Run: headless pygame with SDL's dummy video driver; simulated clock (each Clock.tick advances the game by its frame time, no real sleeping); random seed 0; keys injected as events and as key.get_pressed() state; no mouse input.
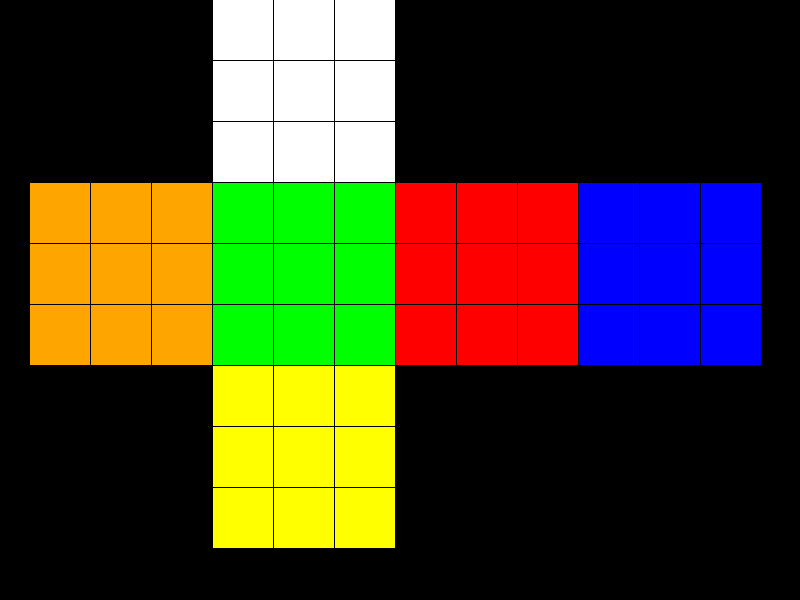
Frame 1 of 4 · flips 1–60 · no input
Frame 2 of 4 · flips 61–180 · tapped SPACE, RETURN · held RIGHT (→), D · screen unchanged from frame 1, image omitted
Frame 3 of 4 · flips 181–300 · held DOWN (↓), S · screen unchanged from frame 2, image omitted
Frame 4 of 4 · flips 301–420 · held LEFT (←), A, UP (↑), W · screen unchanged from frame 3, image omitted

The pygame program that drew these frames:

import pygame

#initializing pygame
pygame.init()
 
#initializing surface
surface = pygame.display.set_mode((800,600))

class minicube:
    def __init__(self, x, y, color):
        self.x = x
        self.y = y
        self.color = color

class face:
    def __init__(self, cubes):
        self.cubes = cubes

class cube:
    def __init__(self, faces):
        self.faces = faces
    
    def draw(self):
        #orange
        pygame.draw.rect(surface, self.faces[0].cubes[0].color, pygame.Rect(self.faces[0].cubes[0].x, self.faces[0].cubes[0].y, 60, 60))
        pygame.draw.rect(surface, self.faces[0].cubes[1].color, pygame.Rect(self.faces[0].cubes[1].x, self.faces[0].cubes[1].y, 60, 60))
        pygame.draw.rect(surface, self.faces[0].cubes[2].color, pygame.Rect(self.faces[0].cubes[2].x, self.faces[0].cubes[2].y, 60, 60))
        
        pygame.draw.rect(surface, self.faces[0].cubes[3].color, pygame.Rect(self.faces[0].cubes[3].x, self.faces[0].cubes[3].y, 60, 60))
        pygame.draw.rect(surface, self.faces[0].cubes[4].color, pygame.Rect(self.faces[0].cubes[4].x, self.faces[0].cubes[4].y, 60, 60))
        pygame.draw.rect(surface, self.faces[0].cubes[5].color, pygame.Rect(self.faces[0].cubes[5].x, self.faces[0].cubes[5].y, 60, 60))
        
        pygame.draw.rect(surface, self.faces[0].cubes[6].color, pygame.Rect(self.faces[0].cubes[6].x, self.faces[0].cubes[6].y, 60, 60))
        pygame.draw.rect(surface, self.faces[0].cubes[7].color, pygame.Rect(self.faces[0].cubes[7].x, self.faces[0].cubes[7].y, 60, 60))
        pygame.draw.rect(surface, self.faces[0].cubes[8].color, pygame.Rect(self.faces[0].cubes[8].x, self.faces[0].cubes[8].y, 60, 60))
        
        #green
        pygame.draw.rect(surface, self.faces[1].cubes[0].color, pygame.Rect(self.faces[1].cubes[0].x, self.faces[1].cubes[0].y, 60, 60))
        pygame.draw.rect(surface, self.faces[1].cubes[1].color, pygame.Rect(self.faces[1].cubes[1].x, self.faces[1].cubes[1].y, 60, 60))
        pygame.draw.rect(surface, self.faces[1].cubes[2].color, pygame.Rect(self.faces[1].cubes[2].x, self.faces[1].cubes[2].y, 60, 60))
        
        pygame.draw.rect(surface, self.faces[1].cubes[3].color, pygame.Rect(self.faces[1].cubes[3].x, self.faces[1].cubes[3].y, 60, 60))
        pygame.draw.rect(surface, self.faces[1].cubes[4].color, pygame.Rect(self.faces[1].cubes[4].x, self.faces[1].cubes[4].y, 60, 60))
        pygame.draw.rect(surface, self.faces[1].cubes[5].color, pygame.Rect(self.faces[1].cubes[5].x, self.faces[1].cubes[5].y, 60, 60))
        
        pygame.draw.rect(surface, self.faces[1].cubes[6].color, pygame.Rect(self.faces[1].cubes[6].x, self.faces[1].cubes[6].y, 60, 60))
        pygame.draw.rect(surface, self.faces[1].cubes[7].color, pygame.Rect(self.faces[1].cubes[7].x, self.faces[1].cubes[7].y, 60, 60))
        pygame.draw.rect(surface, self.faces[1].cubes[8].color, pygame.Rect(self.faces[1].cubes[8].x, self.faces[1].cubes[8].y, 60, 60))
        
        #red
        pygame.draw.rect(surface, self.faces[2].cubes[0].color, pygame.Rect(self.faces[2].cubes[0].x, self.faces[2].cubes[0].y, 60, 60))
        pygame.draw.rect(surface, self.faces[2].cubes[1].color, pygame.Rect(self.faces[2].cubes[1].x, self.faces[2].cubes[1].y, 60, 60))
        pygame.draw.rect(surface, self.faces[2].cubes[2].color, pygame.Rect(self.faces[2].cubes[2].x, self.faces[2].cubes[2].y, 60, 60))
        
        pygame.draw.rect(surface, self.faces[2].cubes[3].color, pygame.Rect(self.faces[2].cubes[3].x, self.faces[2].cubes[3].y, 60, 60))
        pygame.draw.rect(surface, self.faces[2].cubes[4].color, pygame.Rect(self.faces[2].cubes[4].x, self.faces[2].cubes[4].y, 60, 60))
        pygame.draw.rect(surface, self.faces[2].cubes[5].color, pygame.Rect(self.faces[2].cubes[5].x, self.faces[2].cubes[5].y, 60, 60))
        
        pygame.draw.rect(surface, self.faces[2].cubes[6].color, pygame.Rect(self.faces[2].cubes[6].x, self.faces[2].cubes[6].y, 60, 60))
        pygame.draw.rect(surface, self.faces[2].cubes[7].color, pygame.Rect(self.faces[2].cubes[7].x, self.faces[2].cubes[7].y, 60, 60))
        pygame.draw.rect(surface, self.faces[2].cubes[8].color, pygame.Rect(self.faces[2].cubes[8].x, self.faces[2].cubes[8].y, 60, 60))

        #blue
        pygame.draw.rect(surface, self.faces[3].cubes[0].color, pygame.Rect(self.faces[3].cubes[0].x, self.faces[3].cubes[0].y, 60, 60))
        pygame.draw.rect(surface, self.faces[3].cubes[1].color, pygame.Rect(self.faces[3].cubes[1].x, self.faces[3].cubes[1].y, 60, 60))
        pygame.draw.rect(surface, self.faces[3].cubes[2].color, pygame.Rect(self.faces[3].cubes[2].x, self.faces[3].cubes[2].y, 60, 60))
        
        pygame.draw.rect(surface, self.faces[3].cubes[3].color, pygame.Rect(self.faces[3].cubes[3].x, self.faces[3].cubes[3].y, 60, 60))
        pygame.draw.rect(surface, self.faces[3].cubes[4].color, pygame.Rect(self.faces[3].cubes[4].x, self.faces[3].cubes[4].y, 60, 60))
        pygame.draw.rect(surface, self.faces[3].cubes[5].color, pygame.Rect(self.faces[3].cubes[5].x, self.faces[3].cubes[5].y, 60, 60))
        
        pygame.draw.rect(surface, self.faces[3].cubes[6].color, pygame.Rect(self.faces[3].cubes[6].x, self.faces[3].cubes[6].y, 60, 60))
        pygame.draw.rect(surface, self.faces[3].cubes[7].color, pygame.Rect(self.faces[3].cubes[7].x, self.faces[3].cubes[7].y, 60, 60))
        pygame.draw.rect(surface, self.faces[3].cubes[8].color, pygame.Rect(self.faces[3].cubes[8].x, self.faces[3].cubes[8].y, 60, 60))
        
        #white
        pygame.draw.rect(surface, self.faces[4].cubes[0].color, pygame.Rect(self.faces[4].cubes[0].x, self.faces[4].cubes[0].y, 60, 60))
        pygame.draw.rect(surface, self.faces[4].cubes[1].color, pygame.Rect(self.faces[4].cubes[1].x, self.faces[4].cubes[1].y, 60, 60))
        pygame.draw.rect(surface, self.faces[4].cubes[2].color, pygame.Rect(self.faces[4].cubes[2].x, self.faces[4].cubes[2].y, 60, 60))
        
        pygame.draw.rect(surface, self.faces[4].cubes[3].color, pygame.Rect(self.faces[4].cubes[3].x, self.faces[4].cubes[3].y, 60, 60))
        pygame.draw.rect(surface, self.faces[4].cubes[4].color, pygame.Rect(self.faces[4].cubes[4].x, self.faces[4].cubes[4].y, 60, 60))
        pygame.draw.rect(surface, self.faces[4].cubes[5].color, pygame.Rect(self.faces[4].cubes[5].x, self.faces[4].cubes[5].y, 60, 60))

        pygame.draw.rect(surface, self.faces[4].cubes[6].color, pygame.Rect(self.faces[4].cubes[6].x, self.faces[4].cubes[6].y, 60, 60))
        pygame.draw.rect(surface, self.faces[4].cubes[7].color, pygame.Rect(self.faces[4].cubes[7].x, self.faces[4].cubes[7].y, 60, 60))
        pygame.draw.rect(surface, self.faces[4].cubes[8].color, pygame.Rect(self.faces[4].cubes[8].x, self.faces[4].cubes[8].y, 60, 60))
        
        #yellow
        pygame.draw.rect(surface, self.faces[5].cubes[0].color, pygame.Rect(self.faces[5].cubes[0].x, self.faces[5].cubes[0].y, 60, 60))
        pygame.draw.rect(surface, self.faces[5].cubes[1].color, pygame.Rect(self.faces[5].cubes[1].x, self.faces[5].cubes[1].y, 60, 60))
        pygame.draw.rect(surface, self.faces[5].cubes[2].color, pygame.Rect(self.faces[5].cubes[2].x, self.faces[5].cubes[2].y, 60, 60))
        
        pygame.draw.rect(surface, self.faces[5].cubes[3].color, pygame.Rect(self.faces[5].cubes[3].x, self.faces[5].cubes[3].y, 60, 60))
        pygame.draw.rect(surface, self.faces[5].cubes[4].color, pygame.Rect(self.faces[5].cubes[4].x, self.faces[5].cubes[4].y, 60, 60))
        pygame.draw.rect(surface, self.faces[5].cubes[5].color, pygame.Rect(self.faces[5].cubes[5].x, self.faces[5].cubes[5].y, 60, 60))
        
        pygame.draw.rect(surface, self.faces[5].cubes[6].color, pygame.Rect(self.faces[5].cubes[6].x, self.faces[5].cubes[6].y, 60, 60))
        pygame.draw.rect(surface, self.faces[5].cubes[7].color, pygame.Rect(self.faces[5].cubes[7].x, self.faces[5].cubes[7].y, 60, 60))
        pygame.draw.rect(surface, self.faces[5].cubes[8].color, pygame.Rect(self.faces[5].cubes[8].x, self.faces[5].cubes[8].y, 60, 60))
    
    def printCubeColour(self):
        for face in self.faces:
            for cube in face.cubes:
                print(cube.color)
                break
                
    def moveTC(self):
        orange = self.faces[0].cubes[0:3]
        green = self.faces[1].cubes[0:3]
        red = self.faces[2].cubes[0:3]
        blue = self.faces[3].cubes[0:3]
        for i in range(3):
            self.faces[2].cubes[i].x, green[i].x = green[i].x, self.faces[2].cubes[i].x
            self.faces[2].cubes[i].y, green[i].y = green[i].y, self.faces[2].cubes[i].y
        for i in range(3):
            self.faces[3].cubes[i].x, red[i].x = red[i].x, self.faces[3].cubes[i].x
            self.faces[3].cubes[i].y, red[i].y = red[i].y, self.faces[3].cubes[i].y
        for i in range(3):
            self.faces[0].cubes[i].x, blue[i].x = blue[i].x, self.faces[0].cubes[i].x
            self.faces[0].cubes[i].y, blue[i].y = blue[i].y, self.faces[0].cubes[i].y
        
    def moveTA(self):    
        orange = self.faces[0].cubes[0:3]
        green = self.faces[1].cubes[0:3]
        red = self.faces[2].cubes[0:3]
        blue = self.faces[3].cubes[0:3]
        
        for i in range(3):
            self.faces[2].cubes[i].x, blue[i].x = blue[i].x, self.faces[2].cubes[i].x
            self.faces[2].cubes[i].y, blue[i].y = blue[i].y, self.faces[2].cubes[i].y
        for i in range(3):
            self.faces[3].cubes[i].x, orange[i].x = orange[i].x, self.faces[3].cubes[i].x
            self.faces[3].cubes[i].y, orange[i].y = orange[i].y, self.faces[3].cubes[i].y
        for i in range(3):
            self.faces[0].cubes[i].x, green[i].x = green[i].x, self.faces[0].cubes[i].x
            self.faces[0].cubes[i].y, green[i].y = green[i].y, self.faces[0].cubes[i].y
        for i in range(3):
            self.faces[0].cubes[i].x, self.faces[2].cubes[i].x = self.faces[2].cubes[i].x, self.faces[0].cubes[i].x
            self.faces[0].cubes[i].y, self.faces[2].cubes[i].y = self.faces[2].cubes[i].y, self.faces[0].cubes[i].y
            self.faces[3].cubes[i].x, self.faces[1].cubes[i].x = self.faces[1].cubes[i].x, self.faces[3].cubes[i].x
            self.faces[3].cubes[i].y, self.faces[1].cubes[i].y = self.faces[1].cubes[i].y, self.faces[3].cubes[i].y

    def moveFC(self):
        yellow = self.faces[5].cubes[6::]
        green = self.faces[1].cubes[6::]
        white = self.faces[4].cubes[6::]
        blue = self.faces[3].cubes[6::]
        
        for i in range(3):
            self.faces[5].cubes[6 + i].x, blue[i].x = blue[i].x, self.faces[5].cubes[6 + i].x
            self.faces[5].cubes[6 + i].y, blue[i].y = blue[i].y, self.faces[5].cubes[6 + i].y
        for i in range(3):
            self.faces[1].cubes[6 + i].x, yellow[i].x = yellow[i].x, self.faces[1].cubes[6 + i].x
            self.faces[1].cubes[6 + i].y, yellow[i].y = yellow[i].y, self.faces[1].cubes[6 + i].y
        for i in range(3):
            self.faces[4].cubes[6 + i].x, green[i].x = green[i].x, self.faces[4].cubes[6 + i].x
            self.faces[4].cubes[6 + i].y, green[i].y = green[i].y, self.faces[4].cubes[6 + i].y
    
    def moveFA(self):
        yellow = self.faces[5].cubes[6::]
        green = self.faces[1].cubes[6::]
        white = self.faces[4].cubes[6::]
        blue = self.faces[3].cubes[6::]
        
        for i in range(3):
            self.faces[5].cubes[6 + i].x, blue[i].x = blue[i].x, self.faces[5].cubes[6 + i].x
            self.faces[5].cubes[6 + i].y, blue[i].y = blue[i].y, self.faces[5].cubes[6 + i].y
        for i in range(3):
            self.faces[1].cubes[6 + i].x, yellow[i].x = yellow[i].x, self.faces[1].cubes[6 + i].x
            self.faces[1].cubes[6 + i].y, yellow[i].y = yellow[i].y, self.faces[1].cubes[6 + i].y
        for i in range(3):
            self.faces[4].cubes[6 + i].x, green[i].x = green[i].x, self.faces[4].cubes[6 + i].x
            self.faces[4].cubes[6 + i].y, green[i].y = green[i].y, self.faces[4].cubes[6 + i].y
        for i in range(3):
            self.faces[4].cubes[6 + i].x, self.faces[5].cubes[6 + i].x = self.faces[5].cubes[6 + i].x, self.faces[4].cubes[6 + i].x
            self.faces[4].cubes[6 + i].y, self.faces[5].cubes[6 + i].y = self.faces[5].cubes[6 + i].y, self.faces[4].cubes[6 + i].y
            self.faces[3].cubes[6 + i].x, self.faces[1].cubes[6 + i].x = self.faces[1].cubes[6 + i].x, self.faces[3].cubes[6 + i].x
            self.faces[3].cubes[6 + i].y, self.faces[1].cubes[6 + i].y = self.faces[1].cubes[6 + i].y, self.faces[3].cubes[6 + i].y
    
    def moveBC(self):
        orange = self.faces[0].cubes[6::]
        green = self.faces[1].cubes[6::]
        red = self.faces[2].cubes[6::]
        blue = self.faces[3].cubes[6::]
        for i in range(3):
            self.faces[2].cubes[6 + i].x, green[i].x = green[i].x, self.faces[2].cubes[6 + i].x
            self.faces[2].cubes[6 + i].y, green[i].y = green[i].y, self.faces[2].cubes[6 + i].y
        for i in range(3):
            self.faces[3].cubes[6 + i].x, red[i].x = red[i].x, self.faces[3].cubes[6 + i].x
            self.faces[3].cubes[6 + i].y, red[i].y = red[i].y, self.faces[3].cubes[6 + i].y
        for i in range(3):
            self.faces[0].cubes[6 + i].x, blue[i].x = blue[i].x, self.faces[0].cubes[6 + i].x
            self.faces[0].cubes[6 + i].y, blue[i].y = blue[i].y, self.faces[0].cubes[6 + i].y
    
    def moveBA(self):    
        orange = self.faces[0].cubes[6::]
        green = self.faces[1].cubes[6::]
        red = self.faces[2].cubes[6::]
        blue = self.faces[3].cubes[6::]
        
        for i in range(3):
            self.faces[2].cubes[6 + i].x, blue[i].x = blue[i].x, self.faces[2].cubes[6 + i].x
            self.faces[2].cubes[6 + i].y, blue[i].y = blue[i].y, self.faces[2].cubes[6 + i].y
        for i in range(3):
            self.faces[3].cubes[6 + i].x, orange[i].x = orange[i].x, self.faces[3].cubes[6 + i].x
            self.faces[3].cubes[6 + i].y, orange[i].y = orange[i].y, self.faces[3].cubes[6 + i].y
        for i in range(3):
            self.faces[0].cubes[6 + i].x, green[i].x = green[i].x, self.faces[0].cubes[6 + i].x
            self.faces[0].cubes[6 + i].y, green[i].y = green[i].y, self.faces[0].cubes[6 + i].y
        for i in range(3):
            self.faces[0].cubes[6 + i].x, self.faces[2].cubes[6 + i].x = self.faces[2].cubes[6 + i].x, self.faces[0].cubes[6 + i].x
            self.faces[0].cubes[6 + i].y, self.faces[2].cubes[6 + i].y = self.faces[2].cubes[6 + i].y, self.faces[0].cubes[6 + i].y
            self.faces[3].cubes[6 + i].x, self.faces[1].cubes[6 + i].x = self.faces[1].cubes[6 + i].x, self.faces[3].cubes[6 + i].x
            self.faces[3].cubes[6 + i].y, self.faces[1].cubes[6 + i].y = self.faces[1].cubes[6 + i].y, self.faces[3].cubes[6 + i].y
   
    def moveAC(self):
        yellow = self.faces[5].cubes[0:3]
        green = self.faces[1].cubes[0:3]
        white = self.faces[4].cubes[0:3]
        blue = self.faces[3].cubes[0:3]
        
        for i in range(3):
            self.faces[5].cubes[i].x, blue[i].x = blue[i].x, self.faces[5].cubes[i].x
            self.faces[5].cubes[i].y, blue[i].y = blue[i].y, self.faces[5].cubes[i].y
        for i in range(3):
            self.faces[1].cubes[i].x, yellow[i].x = yellow[i].x, self.faces[1].cubes[i].x
            self.faces[1].cubes[i].y, yellow[i].y = yellow[i].y, self.faces[1].cubes[i].y
        for i in range(3):
            self.faces[4].cubes[i].x, green[i].x = green[i].x, self.faces[4].cubes[i].x
            self.faces[4].cubes[i].y, green[i].y = green[i].y, self.faces[4].cubes[i].y
    
    def moveAA(self):
        yellow = self.faces[5].cubes[0:3]
        green = self.faces[1].cubes[0:3]
        white = self.faces[4].cubes[0:3]
        blue = self.faces[3].cubes[0:3]
        
        for i in range(3):
            self.faces[5].cubes[i].x, blue[i].x = blue[i].x, self.faces[5].cubes[i].x
            self.faces[5].cubes[i].y, blue[i].y = blue[i].y, self.faces[5].cubes[i].y
        for i in range(3):
            self.faces[1].cubes[i].x, yellow[i].x = yellow[i].x, self.faces[1].cubes[i].x
            self.faces[1].cubes[i].y, yellow[i].y = yellow[i].y, self.faces[1].cubes[i].y
        for i in range(3):
            self.faces[4].cubes[i].x, green[i].x = green[i].x, self.faces[4].cubes[i].x
            self.faces[4].cubes[i].y, green[i].y = green[i].y, self.faces[4].cubes[i].y
        for i in range(3):
            self.faces[4].cubes[i].x, self.faces[5].cubes[i].x = self.faces[5].cubes[i].x, self.faces[4].cubes[i].x
            self.faces[4].cubes[i].y, self.faces[5].cubes[i].y = self.faces[5].cubes[i].y, self.faces[4].cubes[i].y
            self.faces[3].cubes[i].x, self.faces[1].cubes[i].x = self.faces[1].cubes[i].x, self.faces[3].cubes[i].x
            self.faces[3].cubes[i].y, self.faces[1].cubes[i].y = self.faces[1].cubes[i].y, self.faces[3].cubes[i].y
    
            
#initializing colors
red = (255, 0, 0)
green = (0, 255, 0)
blue = (0, 0, 255)
white = (255, 255, 255)
orange = (255, 165, 0)
yellow = (255, 255, 0)

#face Arrays
faces = []
rubiks = cube(faces)
orangeCubes = []
greenCubes = []
redCubes = []
blueCubes = []
whiteCubes = []
yellowCubes = []

#creation of Cubes

#orange
m1 = minicube(30, 183, orange)
m2 = minicube(91, 183, orange)
m3 = minicube(152, 183, orange)
    
m4 = minicube(30, 244, orange)
m5 = minicube(91, 244, orange)
m6 = minicube(152, 244, orange)


m7 = minicube(30, 305, orange)
m8 = minicube(91, 305, orange)
m9 = minicube(152, 305, orange)

orangeCubes.append(m1)
orangeCubes.append(m2)
orangeCubes.append(m3)
orangeCubes.append(m4)
orangeCubes.append(m5)
orangeCubes.append(m6)
orangeCubes.append(m7)
orangeCubes.append(m8)
orangeCubes.append(m9)

orangeFace = face(orangeCubes)
faces.append(orangeFace)

#green
m10 = minicube(213, 183, green)
m11 = minicube(274, 183, green)
m12 = minicube(335, 183, green)

m13 = minicube(213, 244, green)
m14 = minicube(274, 244, green)
m15 = minicube(335, 244, green)

m16 = minicube(213, 305, green)
m17 = minicube(274, 305, green)
m18 = minicube(335, 305, green)

greenCubes.append(m10)
greenCubes.append(m11)
greenCubes.append(m12)
greenCubes.append(m13)
greenCubes.append(m14)
greenCubes.append(m15)
greenCubes.append(m16)
greenCubes.append(m17)
greenCubes.append(m18)

greenFace = face(greenCubes)
faces.append(greenFace)

#red
m19 = minicube(396, 183, red)
m20 = minicube(457, 183, red)
m21 = minicube(518, 183, red)

m22 = minicube(396, 244, red)
m23 = minicube(457, 244, red)
m24 = minicube(518, 244, red)

m25 = minicube(396, 305, red)
m26 = minicube(457, 305, red)
m27 = minicube(518, 305, red)

redCubes.append(m19)
redCubes.append(m20)
redCubes.append(m21)
redCubes.append(m22)
redCubes.append(m23)
redCubes.append(m24)
redCubes.append(m25)
redCubes.append(m26)
redCubes.append(m27)

redFace = face(redCubes)
faces.append(redFace)

#blue
m25 = minicube(579, 183, blue)
m26 = minicube(640, 183, blue)
m27 = minicube(701, 183, blue)

m28 = minicube(579, 244, blue)
m29 = minicube(640, 244, blue)
m30 = minicube(701, 244, blue)

m31 = minicube(579, 305, blue)
m32 = minicube(640, 305, blue)
m33 = minicube(701, 305, blue)

blueCubes.append(m25)
blueCubes.append(m26)
blueCubes.append(m27)
blueCubes.append(m28)
blueCubes.append(m29)
blueCubes.append(m30)
blueCubes.append(m31)
blueCubes.append(m32)
blueCubes.append(m33)

blueFace = face(blueCubes)
faces.append(blueFace)

#white
m31 = minicube(213, 122, white)
m32 = minicube(274, 122, white)
m33 = minicube(335, 122, white)

m34 = minicube(213, 61, white)
m35 = minicube(274, 61, white)
m36 = minicube(335, 61, white)

m37 = minicube(213, 0, white)
m38 = minicube(274, 0, white)
m39 = minicube(335, 0, white)

whiteCubes.append(m31)
whiteCubes.append(m32)
whiteCubes.append(m33)
whiteCubes.append(m34)
whiteCubes.append(m35)
whiteCubes.append(m36)
whiteCubes.append(m37)
whiteCubes.append(m38)
whiteCubes.append(m39)

whiteFace = face(whiteCubes)
faces.append(whiteFace)

#yellow
m40 = minicube(213, 366, yellow)
m41 = minicube(274, 366, yellow)
m42 = minicube(335, 366, yellow)

m43 = minicube(213, 427, yellow)
m44 = minicube(274, 427, yellow)
m45 = minicube(335, 427, yellow)

m46 = minicube(213, 488, yellow)
m47 = minicube(274, 488, yellow)
m48 = minicube(335, 488, yellow)

yellowCubes.append(m40)
yellowCubes.append(m41)
yellowCubes.append(m42)
yellowCubes.append(m43)
yellowCubes.append(m44)
yellowCubes.append(m45)
yellowCubes.append(m46)
yellowCubes.append(m47)
yellowCubes.append(m48)

yellowFace = face(yellowCubes)
faces.append(yellowFace)
done = False
running = True
# Drawing Rectangle

while running:
    for event in pygame.event.get():  # Get all events
        if event.type == pygame.QUIT:  # Check if the QUIT event occurorange
            running = False
    rubiks.draw()
    pygame.display.update()
